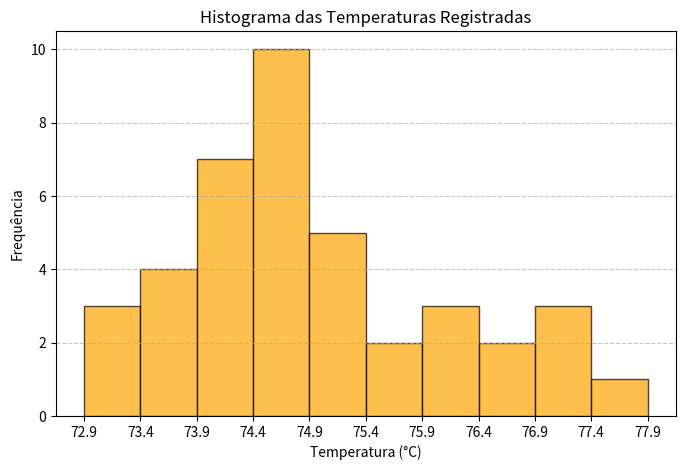

This figure's Python source:
import numpy as np
import matplotlib.pyplot as plt
import pandas as pd

# Lista com os valores extraídos da imagem
dados = [
    74.0, 74.4, 73.4, 73.2, 74.1, 74.3, 72.9, 74.5, 74.7, 77.5,
    74.7, 74.8, 74.7, 76.5, 75.0, 74.9, 77.1, 76.0, 74.7, 74.7,
    75.1, 75.1, 74.8, 76.0, 77.0, 75.0, 74.6, 75.8, 73.3, 74.3,
    76.8, 73.4, 75.6, 74.2, 73.5, 75.9, 73.6, 74.2, 77.3, 74.3
]

# Definição dos intervalos (bins) para o histograma
bins = np.arange(min(dados), max(dados) + 0.5, 0.5)  # Intervalos de 0.5°C

# Criando o histograma
plt.figure(figsize=(8,5))
plt.hist(dados, bins=bins, edgecolor='black', alpha=0.7, color='orange')

# Configurações do gráfico
plt.xlabel("Temperatura (°C)")
plt.ylabel("Frequência")
plt.title("Histograma das Temperaturas Registradas")
plt.xticks(bins)  # Mostrar os valores dos intervalos no eixo X
plt.grid(axis='y', linestyle='--', alpha=0.7)

# Exibir o histograma
plt.show()
